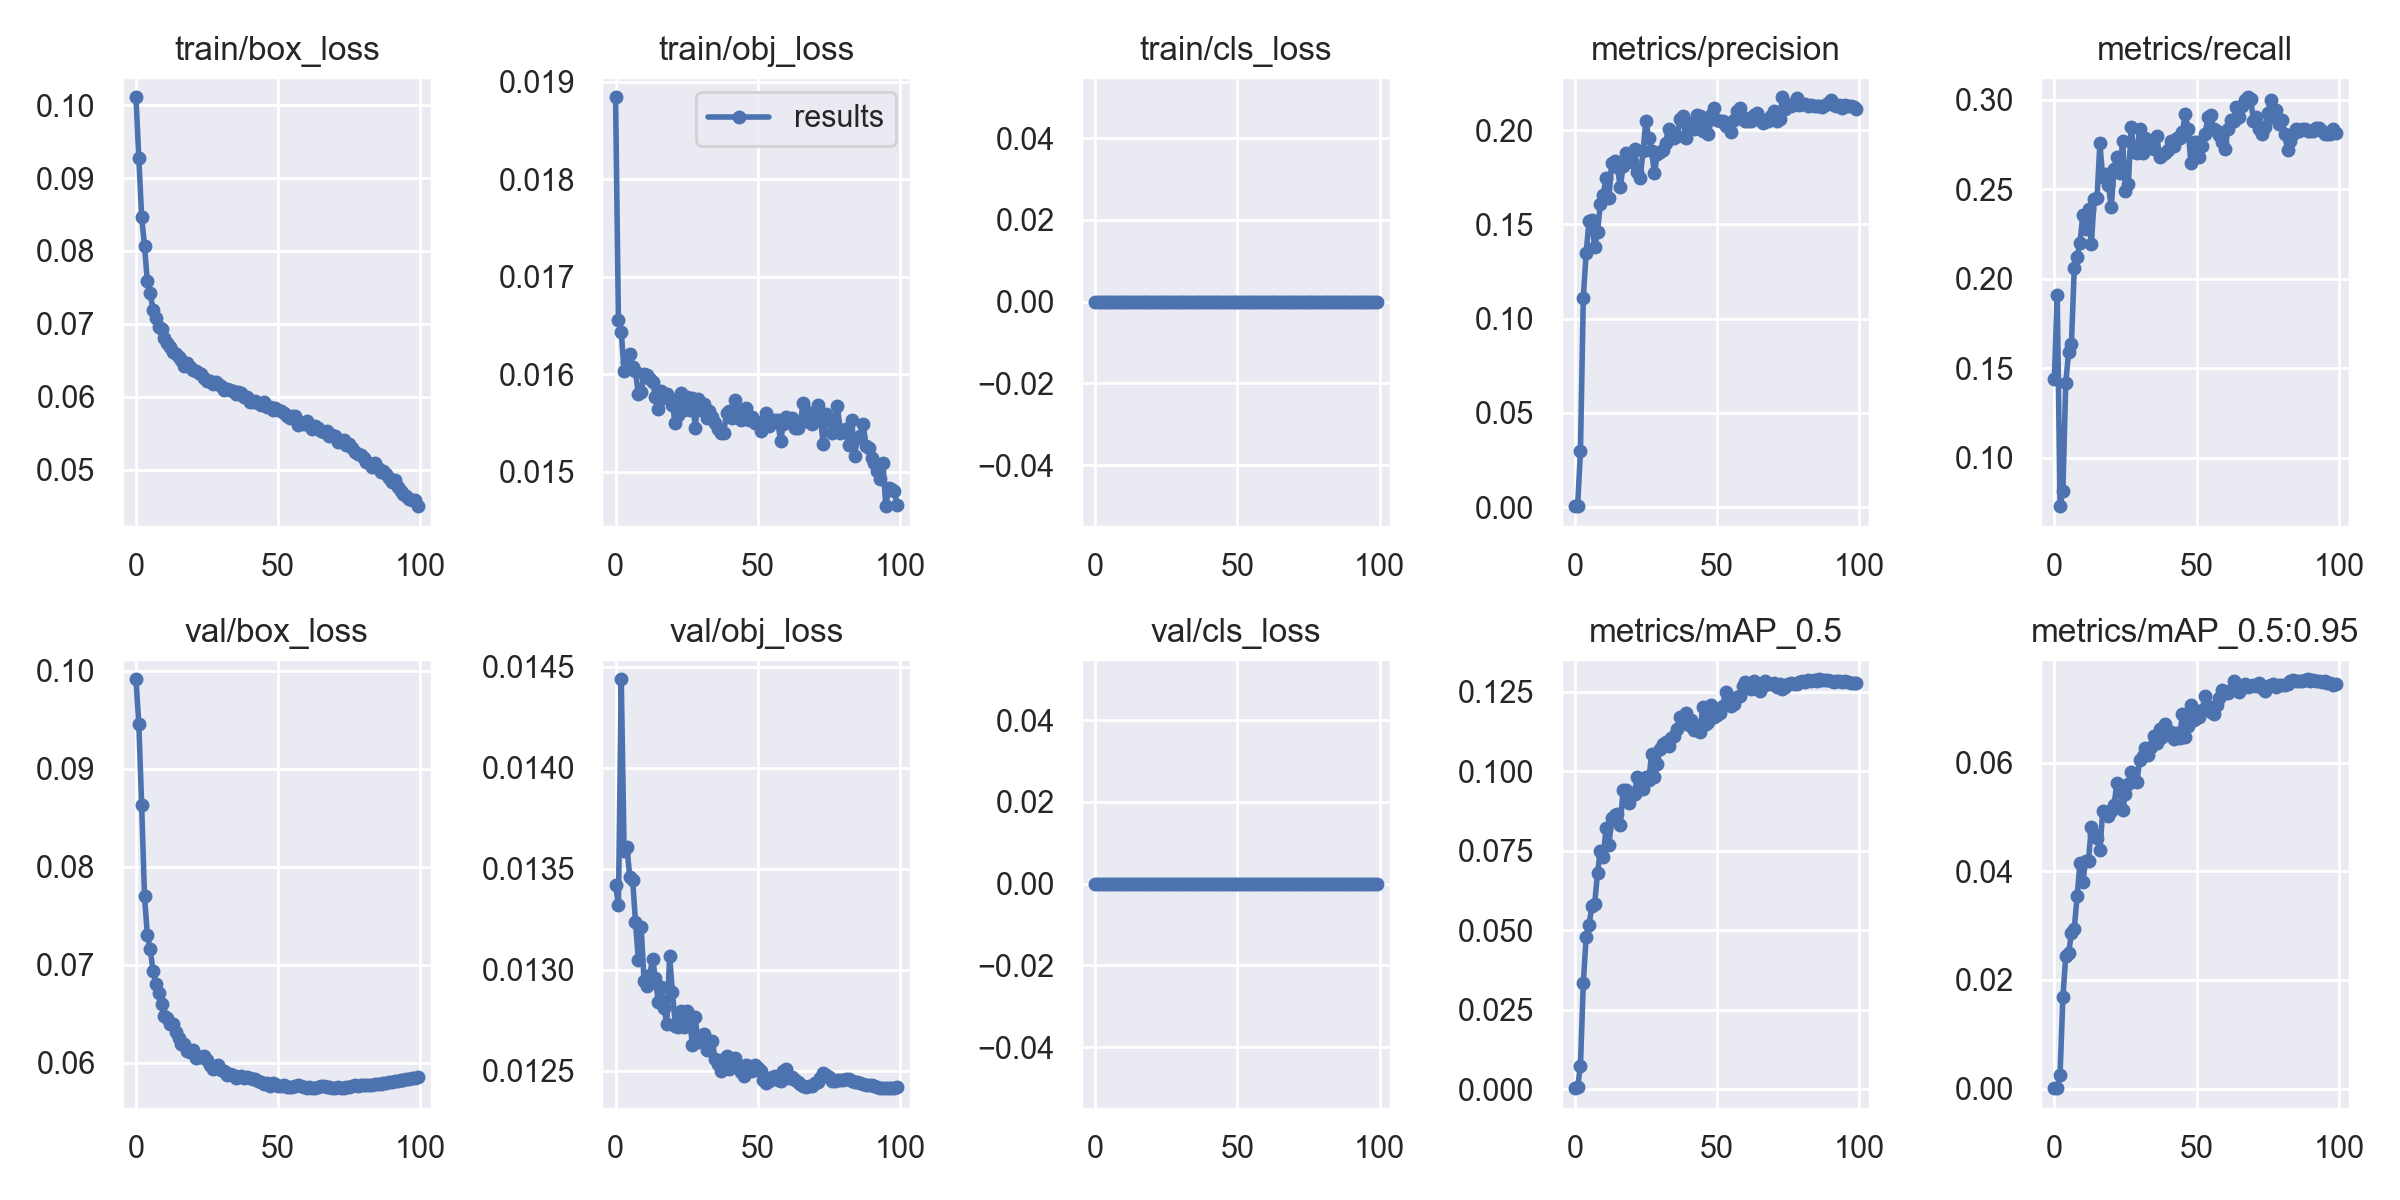

The file beside this chart, header and first rows:
epoch, train/box_loss, train/obj_loss, train/cls_loss, metrics/precision, metrics/recall, metrics/mAP_0.5, metrics/mAP_0.5:0.95, val/box_loss, val/obj_loss, val/cls_loss, x/lr0, x/lr1, x/lr2
0, 0.1011, 0.01884, 0, 0.0004803, 0.1441, 0.0002801, 8.2366e-05, 0.09911, 0.01342, 0, 0.07008, 0.003324, 0.003324
1, 0.09273, 0.01656, 0, 0.0006382, 0.1911, 0.0006234, 0.0001853, 0.09457, 0.01332, 0, 0.04002, 0.006591, 0.006591
2, 0.08465, 0.01644, 0, 0.02968, 0.07283, 0.007306, 0.00259, 0.08627, 0.01444, 0, 0.009886, 0.009793, 0.009793
3, 0.08071, 0.01603, 0, 0.1111, 0.08144, 0.03331, 0.01685, 0.077, 0.01359, 0, 0.009703, 0.009703, 0.009703
4, 0.0758, 0.01612, 0, 0.1347, 0.1417, 0.04788, 0.02433, 0.07301, 0.01361, 0, 0.009703, 0.009703, 0.009703
5, 0.07422, 0.01621, 0, 0.1518, 0.159, 0.05151, 0.02491, 0.07163, 0.01346, 0, 0.009604, 0.009604, 0.009604
6, 0.07193, 0.01608, 0, 0.1524, 0.1637, 0.05745, 0.02861, 0.06937, 0.01345, 0, 0.009505, 0.009505, 0.009505
7, 0.07075, 0.01603, 0, 0.1378, 0.2059, 0.05825, 0.02942, 0.06808, 0.01324, 0, 0.009406, 0.009406, 0.009406
8, 0.0696, 0.01579, 0, 0.1462, 0.2122, 0.06803, 0.03542, 0.0671, 0.01305, 0, 0.009307, 0.009307, 0.009307
9, 0.06925, 0.01581, 0, 0.1607, 0.22, 0.07502, 0.04151, 0.06596, 0.01321, 0, 0.009208, 0.009208, 0.009208
10, 0.06806, 0.016, 0, 0.1659, 0.2357, 0.07299, 0.03805, 0.06482, 0.01295, 0, 0.009109, 0.009109, 0.009109
11, 0.06742, 0.016, 0, 0.1744, 0.2278, 0.08206, 0.04193, 0.06453, 0.01292, 0, 0.00901, 0.00901, 0.00901
12, 0.06677, 0.01595, 0, 0.164, 0.2388, 0.07666, 0.04197, 0.06399, 0.01298, 0, 0.008911, 0.008911, 0.008911
13, 0.06607, 0.01593, 0, 0.1827, 0.2193, 0.08511, 0.04812, 0.06395, 0.01305, 0, 0.008812, 0.008812, 0.008812
14, 0.06584, 0.01577, 0, 0.1837, 0.2444, 0.08634, 0.04686, 0.06319, 0.01296, 0, 0.008713, 0.008713, 0.008713
15, 0.06539, 0.01564, 0, 0.1804, 0.2451, 0.08636, 0.04619, 0.06256, 0.01284, 0, 0.008614, 0.008614, 0.008614
16, 0.06501, 0.01583, 0, 0.1698, 0.2757, 0.08321, 0.04382, 0.06196, 0.01291, 0, 0.008515, 0.008515, 0.008515
17, 0.0642, 0.01575, 0, 0.1808, 0.2569, 0.09418, 0.05106, 0.06196, 0.01281, 0, 0.008416, 0.008416, 0.008416
18, 0.06462, 0.0158, 0, 0.1881, 0.2584, 0.09413, 0.05088, 0.06117, 0.01273, 0, 0.008317, 0.008317, 0.008317
19, 0.06404, 0.01574, 0, 0.1863, 0.2521, 0.08995, 0.05017, 0.06112, 0.01307, 0, 0.008218, 0.008218, 0.008218
20, 0.06366, 0.01569, 0, 0.1833, 0.24, 0.09311, 0.05102, 0.06132, 0.01289, 0, 0.008119, 0.008119, 0.008119
21, 0.06352, 0.0155, 0, 0.19, 0.2616, 0.09274, 0.05227, 0.06054, 0.01273, 0, 0.00802, 0.00802, 0.00802
22, 0.06319, 0.01559, 0, 0.1781, 0.2678, 0.09812, 0.05619, 0.06058, 0.01272, 0, 0.007921, 0.007921, 0.007921
23, 0.06306, 0.0158, 0, 0.1745, 0.2592, 0.09594, 0.05481, 0.06055, 0.0128, 0, 0.007822, 0.007822, 0.007822
24, 0.06253, 0.01563, 0, 0.1891, 0.2772, 0.09445, 0.05126, 0.06066, 0.01272, 0, 0.007723, 0.007723, 0.007723
25, 0.06221, 0.01576, 0, 0.2049, 0.249, 0.09817, 0.05426, 0.0603, 0.0128, 0, 0.007624, 0.007624, 0.007624
26, 0.0621, 0.01563, 0, 0.1959, 0.2529, 0.09706, 0.05608, 0.05974, 0.01276, 0, 0.007525, 0.007525, 0.007525
27, 0.06175, 0.01576, 0, 0.1892, 0.285, 0.1053, 0.0582, 0.05942, 0.01263, 0, 0.007426, 0.007426, 0.007426
28, 0.06204, 0.01545, 0, 0.1771, 0.271, 0.09807, 0.05668, 0.05963, 0.01277, 0, 0.007327, 0.007327, 0.007327
29, 0.06179, 0.01575, 0, 0.1872, 0.2702, 0.1023, 0.05636, 0.0598, 0.01264, 0, 0.007228, 0.007228, 0.007228
30, 0.06153, 0.01563, 0, 0.1885, 0.2835, 0.1069, 0.06053, 0.05925, 0.01266, 0, 0.007129, 0.007129, 0.007129
31, 0.06089, 0.01569, 0, 0.1896, 0.2702, 0.1086, 0.06124, 0.05917, 0.01269, 0, 0.00703, 0.00703, 0.00703
32, 0.06112, 0.01555, 0, 0.1933, 0.2788, 0.1091, 0.0627, 0.05875, 0.0126, 0, 0.006931, 0.006931, 0.006931
33, 0.06091, 0.01562, 0, 0.2008, 0.2772, 0.1078, 0.0614, 0.0589, 0.01265, 0, 0.006832, 0.006832, 0.006832
34, 0.06074, 0.01556, 0, 0.1976, 0.2749, 0.1104, 0.06281, 0.05878, 0.01265, 0, 0.006733, 0.006733, 0.006733
35, 0.06035, 0.0155, 0, 0.1956, 0.2725, 0.1109, 0.0648, 0.05848, 0.01256, 0, 0.006634, 0.006634, 0.006634
36, 0.06062, 0.01544, 0, 0.1969, 0.2797, 0.1131, 0.06356, 0.05857, 0.01254, 0, 0.006535, 0.006535, 0.006535
37, 0.06049, 0.0154, 0, 0.2057, 0.2678, 0.117, 0.06613, 0.05866, 0.0125, 0, 0.006436, 0.006436, 0.006436
38, 0.05997, 0.0154, 0, 0.2077, 0.2694, 0.1165, 0.06464, 0.05846, 0.01256, 0, 0.006337, 0.006337, 0.006337
39, 0.05991, 0.0156, 0, 0.1957, 0.2702, 0.1182, 0.06707, 0.05857, 0.01257, 0, 0.006238, 0.006238, 0.006238
40, 0.05932, 0.01562, 0, 0.2019, 0.2717, 0.1146, 0.06548, 0.05844, 0.01251, 0, 0.006139, 0.006139, 0.006139
41, 0.05931, 0.01555, 0, 0.2036, 0.2772, 0.1162, 0.0657, 0.05841, 0.01256, 0, 0.00604, 0.00604, 0.00604
42, 0.05935, 0.01574, 0, 0.2009, 0.2741, 0.113, 0.06437, 0.05839, 0.01256, 0, 0.005941, 0.005941, 0.005941
43, 0.05908, 0.01561, 0, 0.2082, 0.2788, 0.1142, 0.06539, 0.05814, 0.01253, 0, 0.005842, 0.005842, 0.005842
44, 0.05885, 0.01553, 0, 0.2075, 0.2788, 0.1123, 0.06448, 0.05806, 0.01249, 0, 0.005743, 0.005743, 0.005743
45, 0.05925, 0.01555, 0, 0.1997, 0.2819, 0.1203, 0.06896, 0.05783, 0.01247, 0, 0.005644, 0.005644, 0.005644
46, 0.05853, 0.01565, 0, 0.204, 0.2921, 0.1148, 0.06464, 0.05797, 0.01253, 0, 0.005545, 0.005545, 0.005545
47, 0.05862, 0.01553, 0, 0.1978, 0.2835, 0.1156, 0.06664, 0.05767, 0.01252, 0, 0.005446, 0.005446, 0.005446
48, 0.05819, 0.01556, 0, 0.208, 0.2647, 0.1208, 0.07059, 0.05794, 0.0125, 0, 0.005347, 0.005347, 0.005347
49, 0.05842, 0.0155, 0, 0.212, 0.2764, 0.117, 0.06787, 0.05782, 0.01253, 0, 0.005248, 0.005248, 0.005248
50, 0.05815, 0.0155, 0, 0.2054, 0.2764, 0.1176, 0.0684, 0.05767, 0.01252, 0, 0.005149, 0.005149, 0.005149
51, 0.05802, 0.01542, 0, 0.2049, 0.268, 0.1182, 0.06831, 0.05763, 0.0125, 0, 0.00505, 0.00505, 0.00505
52, 0.0578, 0.01552, 0, 0.2049, 0.2741, 0.1205, 0.06967, 0.05771, 0.01245, 0, 0.004951, 0.004951, 0.004951
53, 0.05737, 0.0156, 0, 0.2022, 0.2811, 0.1249, 0.07228, 0.05758, 0.01244, 0, 0.004852, 0.004852, 0.004852
54, 0.05712, 0.01547, 0, 0.2021, 0.2904, 0.1223, 0.07032, 0.05758, 0.01245, 0, 0.004753, 0.004753, 0.004753
55, 0.05732, 0.01554, 0, 0.1989, 0.2913, 0.1206, 0.06922, 0.05749, 0.01247, 0, 0.004654, 0.004654, 0.004654
56, 0.0573, 0.01553, 0, 0.2056, 0.2835, 0.1212, 0.069, 0.05768, 0.01247, 0, 0.004555, 0.004555, 0.004555
57, 0.05616, 0.01553, 0, 0.2102, 0.2827, 0.1232, 0.07066, 0.05775, 0.01245, 0, 0.004456, 0.004456, 0.004456
58, 0.05639, 0.01531, 0, 0.2116, 0.2803, 0.1237, 0.07186, 0.05762, 0.01245, 0, 0.004357, 0.004357, 0.004357
59, 0.0562, 0.01549, 0, 0.2069, 0.2764, 0.1266, 0.07342, 0.0575, 0.0125, 0, 0.004258, 0.004258, 0.004258
... 40 more rows
